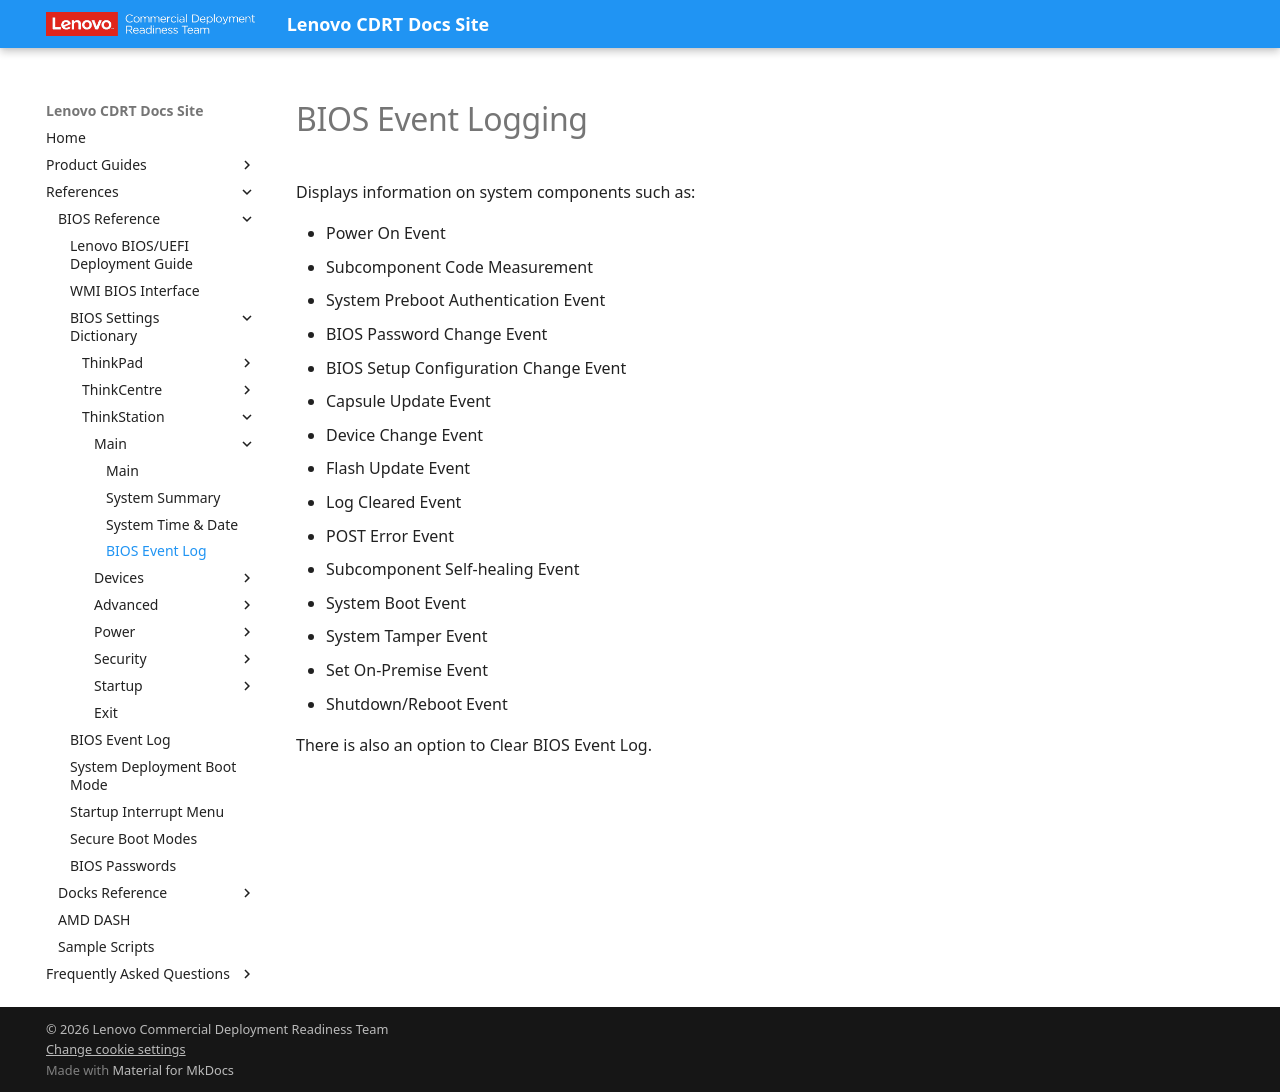

repository: CDRT/mk_docs · page: ref/bios/settings/thinkstation/bioseventlog/index.html · generator: mkdocs

# BIOS Event Logging

Displays information on system components such as:

- Power On Event
- Subcomponent Code Measurement
- System Preboot Authentication Event
- BIOS Password Change Event
- BIOS Setup Configuration Change Event
- Capsule Update Event
- Device Change Event
- Flash Update Event
- Log Cleared Event
- POST Error Event
- Subcomponent Self-healing Event
- System Boot Event
- System Tamper Event
- Set On-Premise Event
- Shutdown/Reboot Event

There is also an option to Clear BIOS Event Log.
